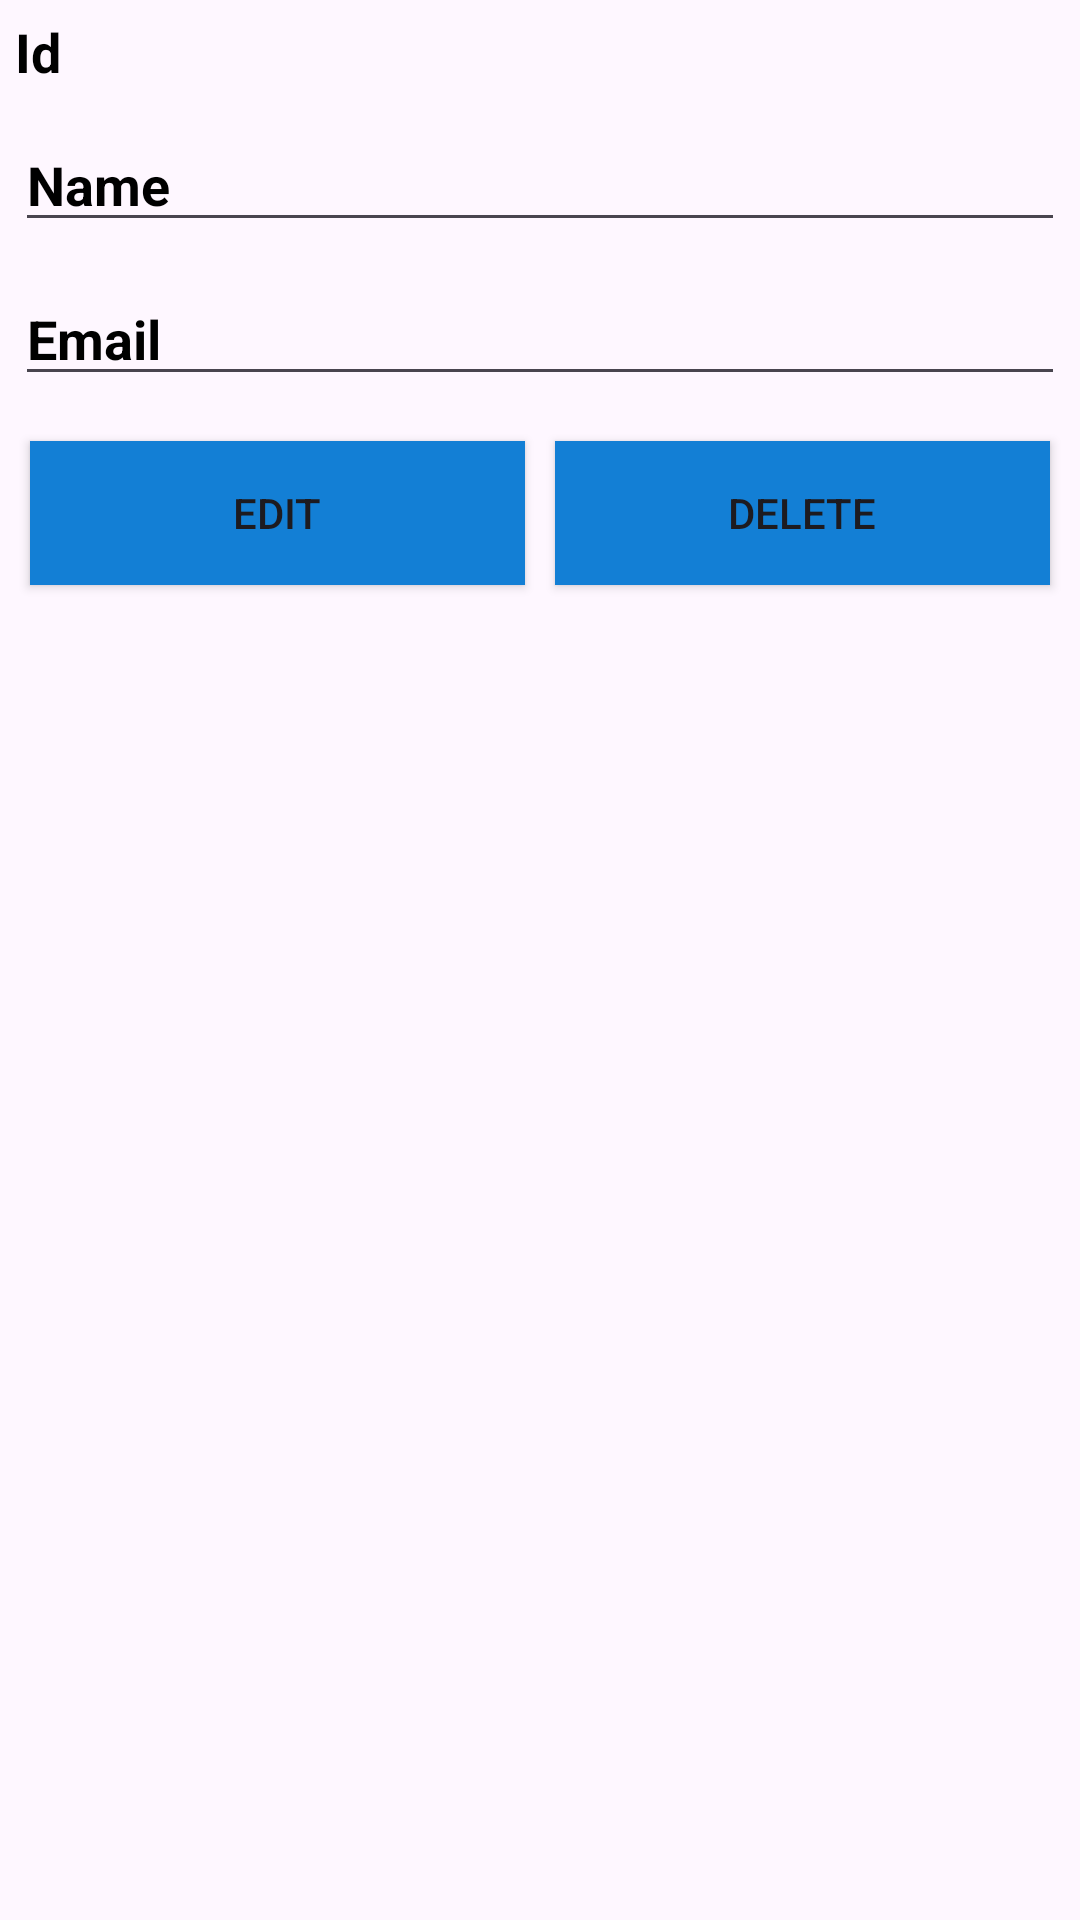

Reconstruct the res/layout file that produces this screen, plus the resources it refers to.
<!-- AndroidManifest.xml: application theme Theme.FinalProject001 -->
<!-- res/layout/student_item_list.xml -->
<?xml version="1.0" encoding="utf-8"?>
<LinearLayout
    xmlns:android="http://schemas.android.com/apk/res/android"
    android:layout_width="match_parent"
    android:layout_height="wrap_content"
    android:orientation="vertical">

    <TextView
        android:id="@+id/text_id"
        android:layout_width="match_parent"
        android:layout_height="wrap_content"
        android:text="Id"
        android:textStyle="bold"
        android:textColor="#000"
        android:textSize="18sp"
        android:layout_margin="5dp"/>

    <EditText
        android:id="@+id/editTextName"
        android:layout_width="match_parent"
        android:layout_height="wrap_content"
        android:text="Name"
        android:textSize="18sp"
        android:textStyle="bold"
        android:textColor="#000"
        android:layout_margin="5dp"/>

    <EditText
        android:id="@+id/editTextEmail"
        android:layout_width="match_parent"
        android:layout_height="wrap_content"
        android:text="Email"
        android:textSize="18sp"
        android:textStyle="bold"
        android:textColor="#000"
        android:layout_margin="5dp"/>

    <LinearLayout
        android:layout_width="match_parent"
        android:layout_height="wrap_content"
        android:orientation="horizontal"
        android:layout_margin="5dp">

        <Button
            android:id="@+id/btneditDetails"
            android:layout_width="0dp"
            android:layout_height="wrap_content"
            android:layout_weight="1"
            android:text="Edit"
            android:background="#137FD5"
            android:layout_margin="5dp"/>

        <Button
            android:id="@+id/btndeleteDetails"
            android:layout_width="0dp"
            android:layout_height="wrap_content"
            android:layout_weight="1"
            android:text="Delete"
            android:background="#137FD5"
            android:layout_margin="5dp"/>
    </LinearLayout>
</LinearLayout>
<!-- resources referenced by this layout -->
<resources>
  <style name="Theme.FinalProject001" parent="Base.Theme.FinalProject001" />
  <style name="Base.Theme.FinalProject001" parent="Theme.Material3.DayNight.NoActionBar">
          
          
      </style>
</resources>
